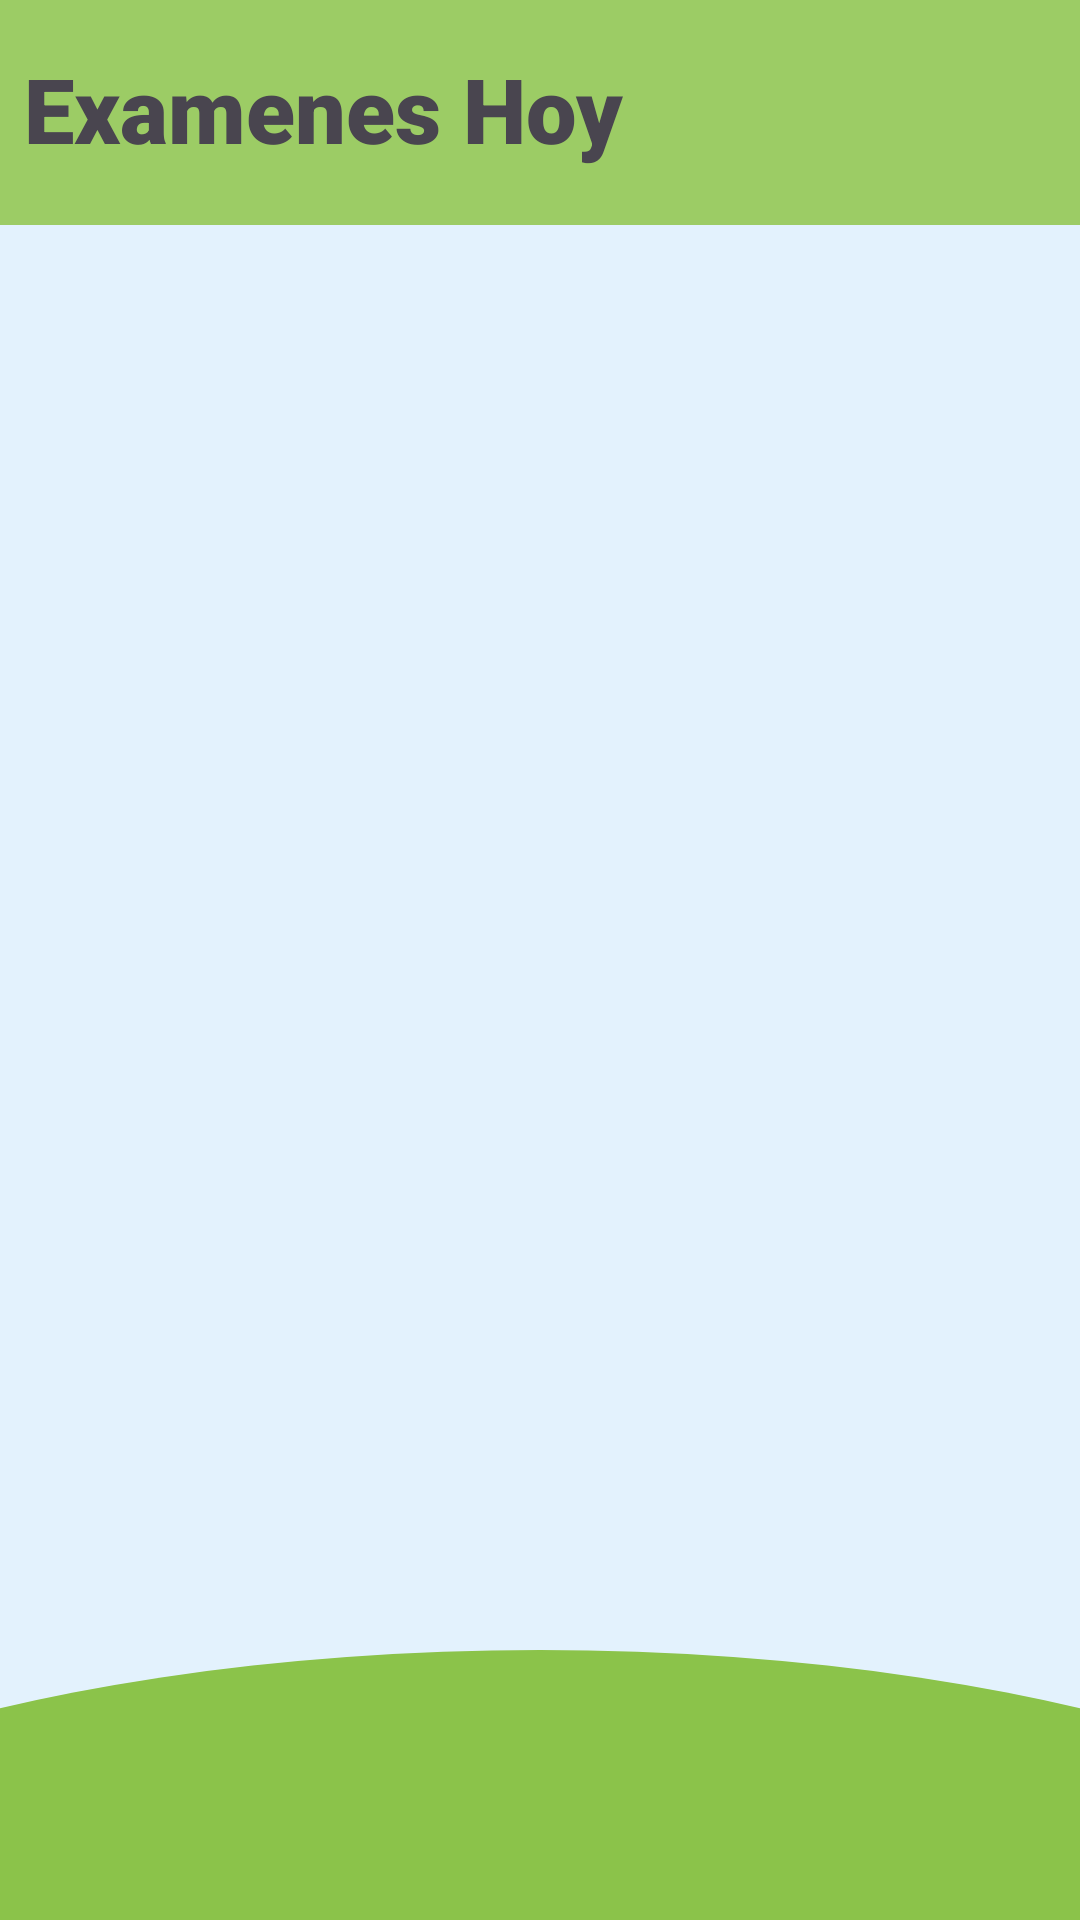

Reconstruct the res/layout file that produces this screen, plus the resources it refers to.
<!-- AndroidManifest.xml: application theme Theme.Educapp -->
<!-- res/layout/activity_hoy.xml -->
<?xml version="1.0" encoding="utf-8"?>
<androidx.constraintlayout.widget.ConstraintLayout xmlns:android="http://schemas.android.com/apk/res/android"
    xmlns:app="http://schemas.android.com/apk/res-auto"
    xmlns:tools="http://schemas.android.com/tools"
    android:layout_width="match_parent"
    android:layout_height="match_parent"
    android:background="@drawable/encabezado"
    tools:context=".Hoy">

    <RelativeLayout
        android:id="@+id/encabezado"
        android:layout_width="match_parent"
        android:layout_height="75dp"
        android:background="#9CCC65"
        app:layout_constraintTop_toTopOf="parent">

        <TextView
            android:id="@+id/twNombre"
            android:layout_width="wrap_content"
            android:layout_height="wrap_content"
            android:text="@string/examenes_hoy"
            android:textSize="30sp"
            android:textStyle="bold"
            android:layout_alignParentStart="true"
            android:layout_alignParentTop="true"
            android:fontFamily="sans-serif-black"
            android:layout_marginStart="8dp"
            android:layout_marginTop="16dp"/>
    </RelativeLayout>
    <androidx.recyclerview.widget.RecyclerView
        android:id="@+id/lista"
        android:layout_marginTop="90dp"
        android:layout_width="match_parent"
        android:layout_height="match_parent"
        tools:listitem="@layout/item_examen"
        app:layoutManager="androidx.recyclerview.widget.LinearLayoutManager"/>

</androidx.constraintlayout.widget.ConstraintLayout>
<!-- res/layout/item_examen.xml (included above) -->
<?xml version="1.0" encoding="utf-8"?>
<com.google.android.material.card.MaterialCardView xmlns:android="http://schemas.android.com/apk/res/android"
    android:layout_width="match_parent"
    android:layout_height="wrap_content"
    xmlns:app="http://schemas.android.com/apk/res-auto"
    android:layout_marginTop="10dp"
    android:layout_marginStart="5dp"
    android:layout_marginEnd="5dp">

    <androidx.constraintlayout.widget.ConstraintLayout
        android:layout_width="match_parent"
        android:layout_height="160dp">

        <ImageView
            android:id="@+id/imagenCurso"
            android:layout_width="60dp"
            android:layout_height="70dp"
            android:layout_marginStart="10dp"
            android:scaleType="fitCenter"
            android:src="@drawable/examen"
            app:layout_constraintBottom_toBottomOf="parent"
            app:layout_constraintStart_toStartOf="parent"
            app:layout_constraintTop_toTopOf="parent" />

        <TextView
            android:id="@+id/nombreCurso"
            android:layout_width="wrap_content"
            android:layout_height="wrap_content"
            android:layout_marginStart="20dp"
            android:layout_marginTop="15dp"
            android:text="@string/nombre_del_examen"
            android:textSize="16sp"
            android:textStyle="bold"
            app:layout_constraintStart_toEndOf="@id/imagenCurso"
            app:layout_constraintTop_toTopOf="parent" />


        <TextView
            android:id="@+id/twHorario"
            android:layout_width="wrap_content"
            android:layout_height="wrap_content"
            android:layout_marginStart="20dp"
            android:text="@string/fecha"
            android:textSize="16sp"
            android:textStyle="bold"
            app:layout_constraintBottom_toTopOf="@id/twHora"
            app:layout_constraintStart_toEndOf="@id/imagenCurso"
            app:layout_constraintTop_toBottomOf="@id/nombreCurso" />

        <TextView
            android:id="@+id/twHora"
            android:layout_width="wrap_content"
            android:layout_height="wrap_content"
            android:layout_marginStart="20dp"
            android:text="@string/hora"
            android:textSize="16sp"
            android:textStyle="bold"
            app:layout_constraintBottom_toTopOf="@id/twRealizado"
            app:layout_constraintStart_toEndOf="@id/imagenCurso"
            app:layout_constraintTop_toBottomOf="@id/twHorario" />

        <TextView
            android:id="@+id/twRealizado"
            android:layout_width="wrap_content"
            android:layout_height="wrap_content"
            android:layout_marginStart="20dp"
            android:text="@string/realizado"
            android:textSize="16sp"
            android:textStyle="bold"
            app:layout_constraintBottom_toBottomOf="parent"
            app:layout_constraintStart_toEndOf="@id/imagenCurso"
            app:layout_constraintTop_toBottomOf="@id/twHora" />

        <TextView
            android:id="@+id/twNota"
            android:layout_width="wrap_content"
            android:layout_height="wrap_content"
            android:layout_marginTop="8dp"
            android:layout_marginBottom="13dp"
            android:text="@string/nota"
            android:textSize="16sp"
            android:textStyle="bold"
            app:layout_constraintBottom_toBottomOf="parent"
            app:layout_constraintEnd_toEndOf="parent"
            app:layout_constraintHorizontal_bias="0.504"
            app:layout_constraintStart_toEndOf="@id/twRealizado" />


    </androidx.constraintlayout.widget.ConstraintLayout>
</com.google.android.material.card.MaterialCardView>
<!-- resources referenced by this layout -->
<resources>
  <!-- drawable encabezado (drawable) -->
  <layer-list xmlns:android="http://schemas.android.com/apk/res/android">
  
      
      <item>
          <shape android:shape="rectangle">
             <solid android:color="#E3F2FD"/>
          </shape>
      </item>
  
      
      <item
          android:bottom="-150dp"
          android:left="-150dp"
          android:right="-150dp"
          android:top="550dp">
          <shape android:shape="oval">
              <solid android:color="#8BC34A" />
          </shape>
      </item>
  
  </layer-list>
  <!-- drawable examen: png bitmap (drawable, 1883 bytes) -->
  <string name="examenes_hoy">Examenes Hoy</string>
  <string name="fecha">Fecha</string>
  <string name="hora">Hora</string>
  <string name="nombre_del_examen">Nombre del examen</string>
  <string name="nota">Nota</string>
  <string name="realizado">Realizado</string>
  <style name="Theme.Educapp" parent="Base.Theme.Educapp" />
  <style name="Base.Theme.Educapp" parent="Theme.Material3.DayNight.NoActionBar">
          
          
      </style>
</resources>
